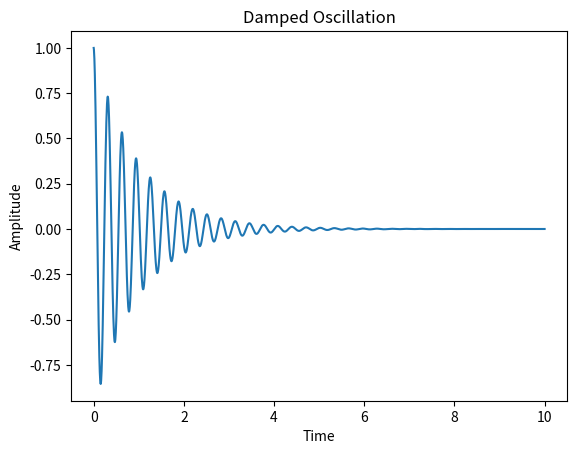
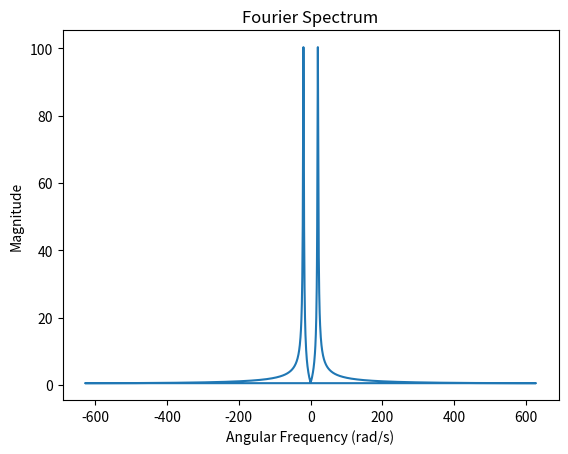

Source code (Python) for these figures, in order:
import numpy as np
import matplotlib.pyplot as plt

beta= 1
omega_0= 20.0
fs= 200
t= np.linspace(0, 10, fs*10)

#timedomain_function
x_t= np.exp(-beta* t) * np.cos(omega_0* t)

x_omega= np.fft.fft(x_t)
freq = np.fft.fftfreq(len(x_t), d=1/fs)
omega = 2*np.pi*freq

plt.figure()
plt.plot(t,x_t)
plt.xlabel("Time")
plt.ylabel("Amplitude")
plt.title("Damped Oscillation")
plt.show()

plt.figure()
plt.plot(omega,np.abs(x_omega))
plt.xlabel("Angular Frequency (rad/s)")
plt.ylabel("Magnitude")
plt.title("Fourier Spectrum")
plt.show()
